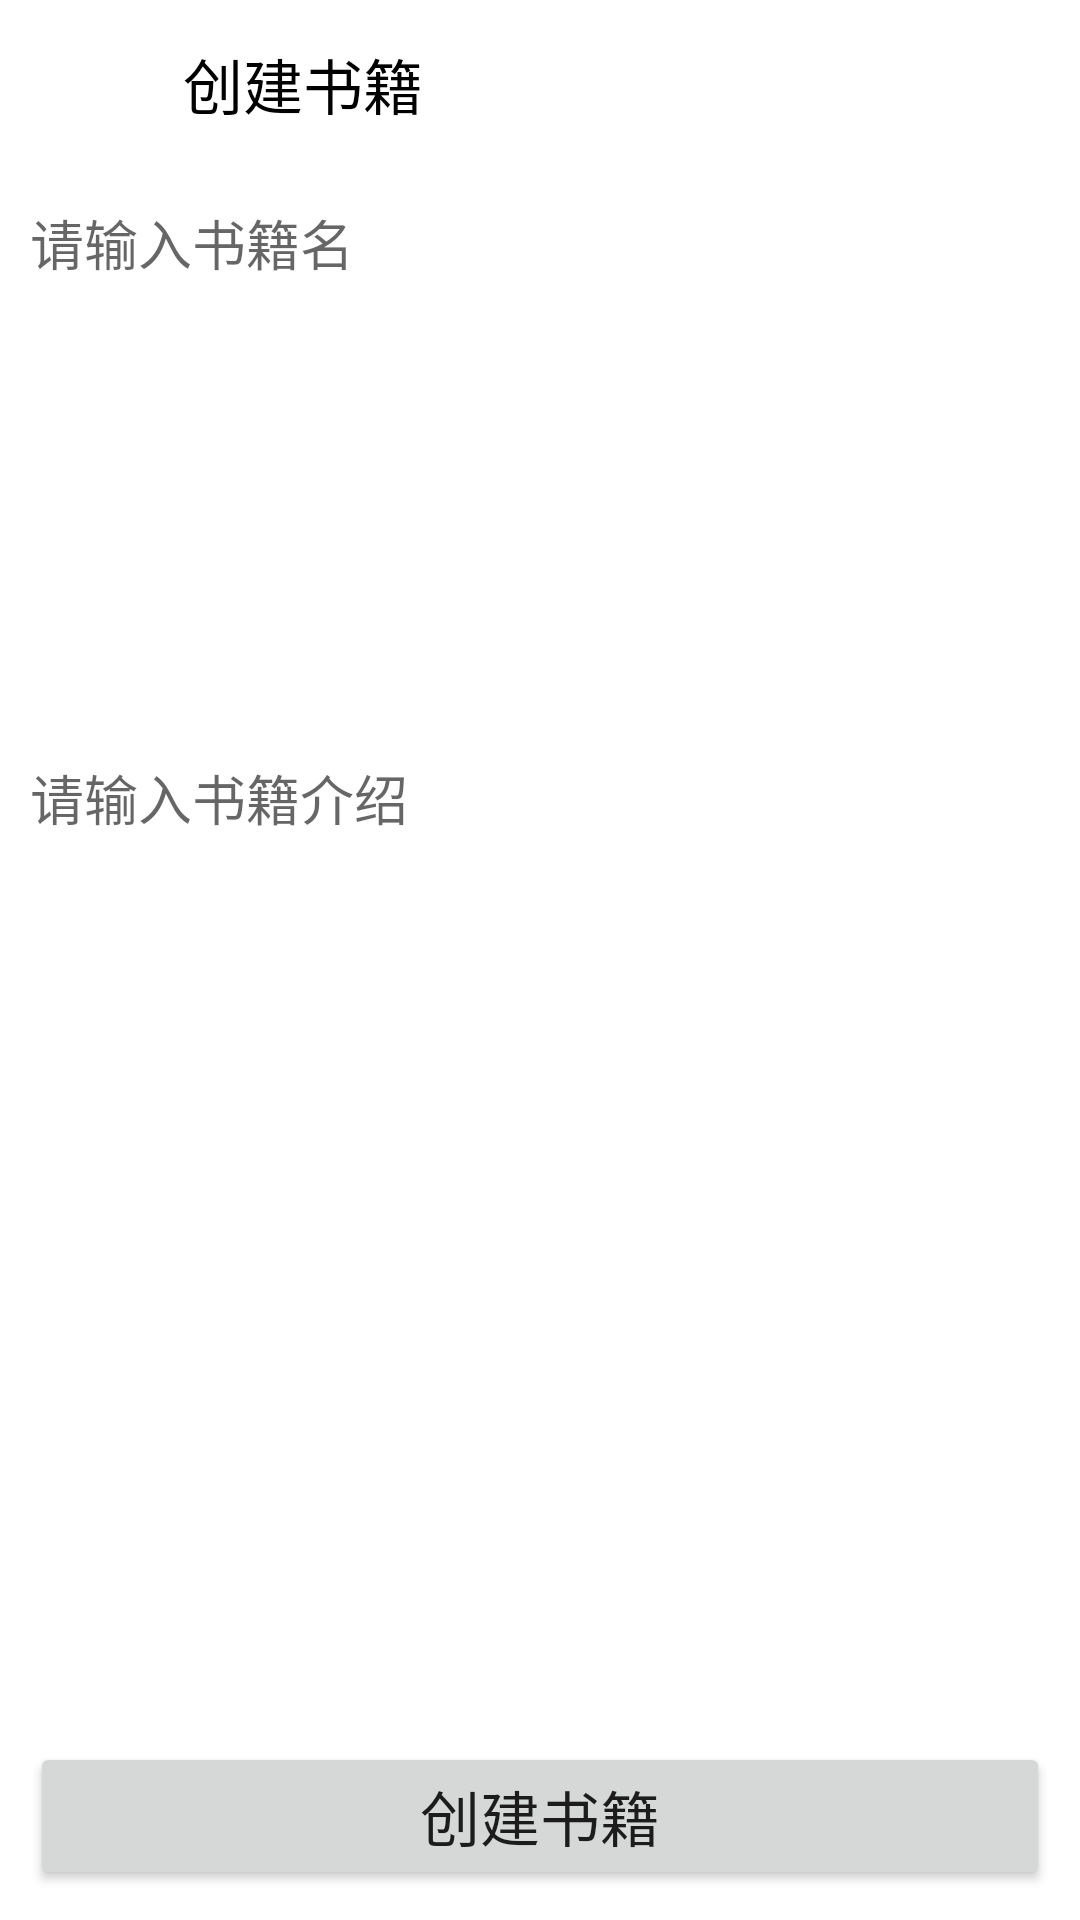

Here is an Android app screen rendered from its layout file. Give the layout XML and the strings, colors and styles it references.
<!-- AndroidManifest.xml: application theme Theme.Xinlishequ2 -->
<!-- res/layout/activity_pushcomunity.xml -->
<?xml version="1.0" encoding="utf-8"?>
<LinearLayout xmlns:android="http://schemas.android.com/apk/res/android"
    xmlns:app="http://schemas.android.com/apk/res-auto"
    android:orientation="vertical"
    android:layout_width="match_parent"
    android:layout_height="match_parent">
    <androidx.appcompat.widget.Toolbar
        android:id="@+id/toolbar"
        android:layout_width="match_parent"
        android:layout_height="?attr/actionBarSize">

        <ImageView
            android:src="@drawable/back"
            android:id="@+id/back2"
            android:background="?android:attr/selectableItemBackground"
            android:layout_width="30dp"
            android:layout_height="30dp"
            app:tint="#000" />

        <TextView
            android:paddingLeft="15dp"
            android:textSize="20sp"
            android:textColor="#000"
            android:text="创建书籍"
            android:id="@+id/rec"
            android:layout_width="wrap_content"
            android:layout_height="wrap_content" />
    </androidx.appcompat.widget.Toolbar>
    <LinearLayout
        android:layout_width="match_parent"
        android:layout_height="0dp"
        android:layout_weight="1"
        android:orientation="vertical">
        <EditText
            android:id="@+id/com_name"
            android:paddingLeft="10dp"
            android:layout_width="match_parent"
            android:background="@drawable/shape_edit"
            android:layout_height="50dp"
            android:hint="请输入书籍名"
            />
        <EditText
            android:id="@+id/com_info"
            android:paddingLeft="10dp"
            android:layout_marginTop="10dp"
            android:background="@drawable/shape_edit"
            android:layout_width="match_parent"
            android:layout_height="300dp"
            android:hint="请输入书籍介绍"
            />
    </LinearLayout>
    <Button
        android:id="@+id/push2"
        android:layout_width="match_parent"
        android:layout_height="wrap_content"
        android:text="创建书籍"
        android:textSize="20dp"
        android:layout_margin="10dp"/>

</LinearLayout>
<!-- resources referenced by this layout -->
<resources>
  <style name="Theme.Xinlishequ2" parent="Theme.MaterialComponents.Light.NoActionBar">
          
          <item name="colorPrimary">@color/purple_500</item>
          <item name="colorPrimaryVariant">@color/purple_700</item>
          <item name="colorOnPrimary">@color/white</item>
          
          <item name="colorSecondary">@color/teal_200</item>
          <item name="colorPrimaryDark">@color/green_normal</item>
          <item name="colorSecondaryVariant">@color/teal_700</item>
          <item name="colorOnSecondary">@color/black</item>
          
          <item name="android:statusBarColor" tools:targetApi="l">?attr/colorPrimaryVariant</item>
          
      </style>
  <color name="purple_500">#FF6200EE</color>
  <color name="purple_700">#FF3700B3</color>
  <color name="white">#ffffff</color>
  <color name="teal_200">#FF03DAC5</color>
  <color name="green_normal">#37C000</color>
  <color name="teal_700">#FF018786</color>
  <color name="black">#000000</color>
</resources>
